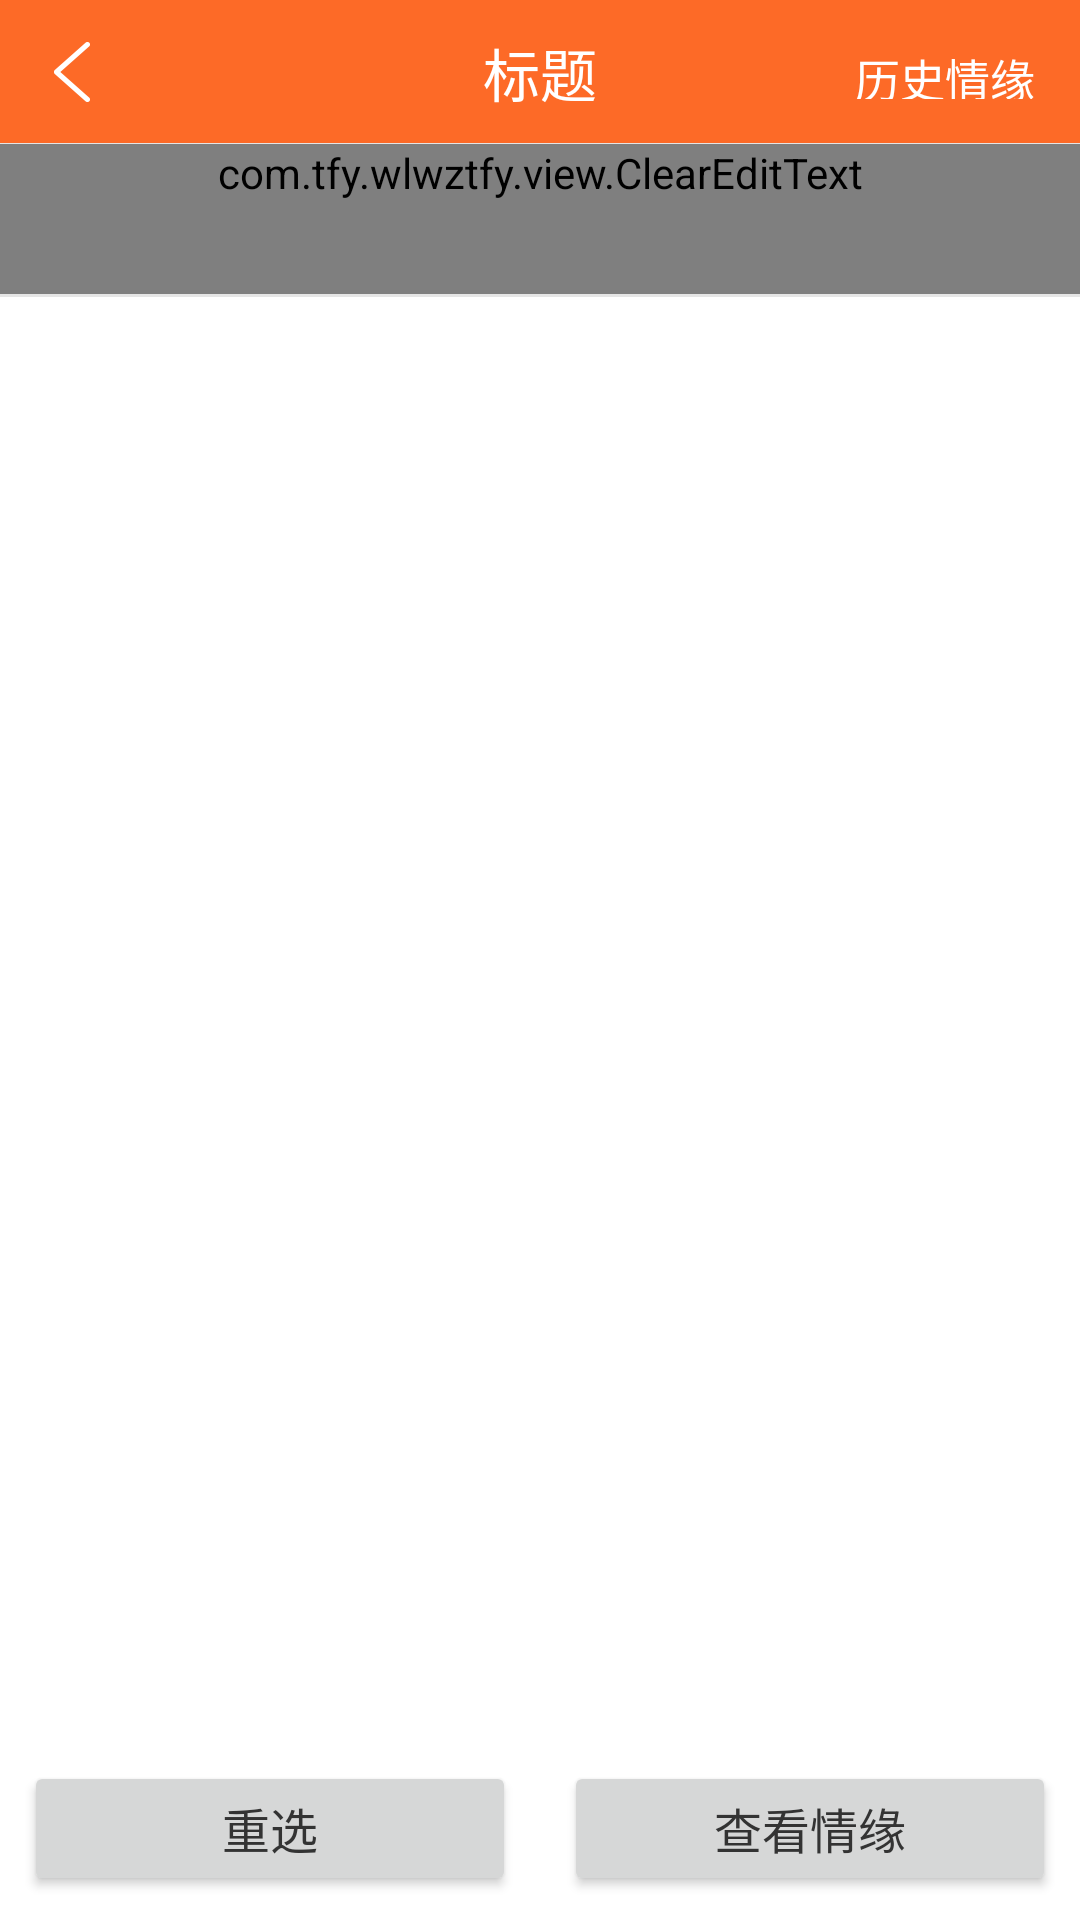

Android layout source for this screen:
<!-- AndroidManifest.xml: application theme AppTheme -->
<!-- res/layout/activity_xy.xml -->
<?xml version="1.0" encoding="utf-8"?>
<LinearLayout xmlns:android="http://schemas.android.com/apk/res/android"
    xmlns:tools="http://schemas.android.com/tools"
    android:layout_width="match_parent"
    android:layout_height="match_parent"
    android:background="@color/white"
    android:focusableInTouchMode="true"
    android:orientation="vertical"
    tools:context="com.tfy.wlwztfy.biz.xy.XYActivity">

    <RelativeLayout
        android:layout_width="match_parent"
        android:layout_height="@dimen/toolbar_height">

        <include layout="@layout/merge_toolbar" />

        <TextView
            android:id="@+id/btn_qy_list"
            android:layout_width="wrap_content"
            android:layout_height="match_parent"
            android:layout_alignParentEnd="true"
            android:layout_alignParentRight="true"
            android:gravity="center"
            android:padding="15dp"
            android:text="历史情缘"
            android:textColor="@color/white"
            android:textSize="15sp" />

    </RelativeLayout>

    <com.tfy.wlwztfy.view.ClearEditText
        android:id="@+id/edt_keyword"
        android:layout_width="match_parent"
        android:layout_height="wrap_content"
        android:background="@null"
        android:hint="请输入侠影名字"
        android:inputType="text"
        android:minHeight="50dp"
        android:paddingLeft="15dp"
        android:paddingRight="15dp"
        android:textColorHint="#ff999999" />

    <View
        android:layout_width="match_parent"
        android:layout_height="1dp"
        android:background="@color/colorLine" />

    <android.support.v7.widget.RecyclerView
        android:id="@+id/recyclerView"
        android:layout_width="match_parent"
        android:layout_height="0dp"
        android:layout_weight="1" />

    <LinearLayout
        android:layout_width="match_parent"
        android:layout_height="wrap_content"
        android:orientation="horizontal">


        <Button
            android:layout_width="0dp"
            android:layout_height="45dp"
            android:layout_margin="8dp"
            android:layout_weight="1"
            android:onClick="reset"
            android:text="重选"
            android:textColor="@color/colorFF333333"
            android:textSize="16sp" />

        <Button
            android:layout_width="0dp"
            android:layout_height="45dp"
            android:layout_margin="8dp"
            android:layout_weight="1"
            android:onClick="show"
            android:text="查看情缘"
            android:textColor="@color/colorFF333333"
            android:textSize="16sp" />

    </LinearLayout>

</LinearLayout>
<!-- res/layout/merge_toolbar.xml (included above) -->
<?xml version="1.0" encoding="utf-8"?>
<merge xmlns:android="http://schemas.android.com/apk/res/android"
    xmlns:app="http://schemas.android.com/apk/res-auto"
    xmlns:tools="http://schemas.android.com/tools"
    android:layout_width="match_parent"
    android:layout_height="match_parent">

    <android.support.design.widget.AppBarLayout
        android:layout_width="match_parent"
        android:layout_height="wrap_content"
        app:elevation="0dp">

        <android.support.v7.widget.Toolbar
            android:id="@+id/toolbar"
            android:layout_width="match_parent"
            android:layout_height="@dimen/toolbar_height"
            android:gravity="center">

            <RelativeLayout
                android:layout_width="match_parent"
                android:layout_height="match_parent">

                <TextView
                    android:id="@+id/toolbar_title"
                    style="@style/ToolbarTitle"
                    android:layout_width="match_parent"
                    android:layout_height="match_parent"
                    android:layout_marginEnd="@dimen/toolbar_height"
                    android:layout_marginRight="@dimen/toolbar_height"
                    android:gravity="center"
                    tools:text="标题" />

                <TextView
                    android:id="@+id/toolbar_right_text"
                    android:layout_width="@dimen/toolbar_height"
                    android:layout_height="match_parent"
                    android:layout_alignParentEnd="true"
                    android:layout_alignParentRight="true"
                    android:layout_gravity="end"
                    android:background="@drawable/bg_common_press_dark_nomask"
                    android:gravity="center"
                    android:text=""
                    android:textColor="@color/white"
                    android:textSize="16sp"
                    tools:ignore="ContentDescription,HardcodedText" />

            </RelativeLayout>

        </android.support.v7.widget.Toolbar>

    </android.support.design.widget.AppBarLayout>

</merge>
<!-- resources referenced by this layout -->
<resources>
  <color name="colorFF333333">#FF333333</color>
  <color name="colorLine">#ffe5e5e5</color>
  <color name="white">#ffffffff</color>
  <dimen name="toolbar_height">48dp</dimen>
  <!-- drawable bg_common_press_dark_nomask (drawable) -->
  <?xml version="1.0" encoding="utf-8"?>
  <selector xmlns:android="http://schemas.android.com/apk/res/android">
  
      <item android:state_pressed="true">
          <color android:color="@color/ripple_dark" />
      </item>
  
      <item>
          <color android:color="@color/transparent" />
      </item>
  
  </selector>
  <style name="ToolbarTitle">
          <item name="android:textColor">@color/white</item>
          <item name="android:textSize">19sp</item>
          <item name="android:textStyle">normal</item>
          <item name="android:singleLine">true</item>
      </style>
  <style name="AppTheme" parent="BaseAppTheme" />
  <color name="ripple_dark">#4dffffff</color>
  <color name="transparent">#00000000</color>
  <style name="BaseAppTheme" parent="Theme.AppCompat.Light.DarkActionBar">
          
          <item name="colorPrimary">@color/themeColor</item>
          <item name="colorPrimaryDark">@color/themeColor</item>
          <item name="colorAccent">@color/themeColor</item>
          <item name="colorControlNormal">@color/white</item>
          <item name="android:windowBackground">@color/colorCommonBackground</item>
          <item name="windowActionModeOverlay">true</item>
          <item name="actionModeBackground">?attr/colorPrimary</item>
          <item name="actionButtonStyle">@style/ActionButtonStyle</item>
          <item name="toolbarNavigationButtonStyle">@style/NavigationButtonStyle</item>
          <item name="windowActionBar">false</item>
          <item name="windowNoTitle">true</item>
          <item name="actionBarStyle">@style/ActionBarStyle</item>
          <item name="toolbarStyle">@style/ActionBarStyle</item>
      </style>
  <color name="themeColor">#fffd6a27</color>
  <color name="colorCommonBackground">#ffeeeeee</color>
  <style name="ActionButtonStyle" parent="Widget.AppCompat.Light.ActionButton">
          <item name="android:background">@drawable/bg_common_press_dark_nomask</item>
          <item name="android:minWidth">@dimen/toolbar_height</item>
          <item name="android:minHeight">@dimen/toolbar_height</item>
      </style>
  <style name="NavigationButtonStyle" parent="Widget.AppCompat.Toolbar.Button.Navigation">
          <item name="android:background">@drawable/bg_common_press_dark_nomask</item>
          <item name="android:minWidth">@dimen/toolbar_height</item>
          <item name="android:minHeight">@dimen/toolbar_height</item>
      </style>
  <style name="ActionBarStyle" parent="Widget.AppCompat.Light.ActionBar">
          <item name="background">@drawable/bg_toolbar_normal</item>
          <item name="android:background">@drawable/bg_toolbar_normal</item>
          <item name="displayOptions">homeAsUp</item>
          <item name="android:displayOptions">homeAsUp</item>
          <item name="elevation">0dp</item>
          <item name="navigationIcon">@drawable/ic_back</item>
          <item name="contentInsetStartWithNavigation">0dp</item>
          <item name="contentInsetEnd">0dp</item>
      </style>
  <!-- drawable bg_toolbar_normal (drawable) -->
  <?xml version="1.0" encoding="utf-8"?>
  <layer-list xmlns:android="http://schemas.android.com/apk/res/android">
  
      <item>
          <color android:color="@color/colorLine" />
      </item>
      <item android:bottom="0.5dp">
          <color android:color="@color/themeColor" />
      </item>
  </layer-list>
  <!-- drawable ic_back: png bitmap (drawable-xxhdpi, 1443 bytes) -->
</resources>
